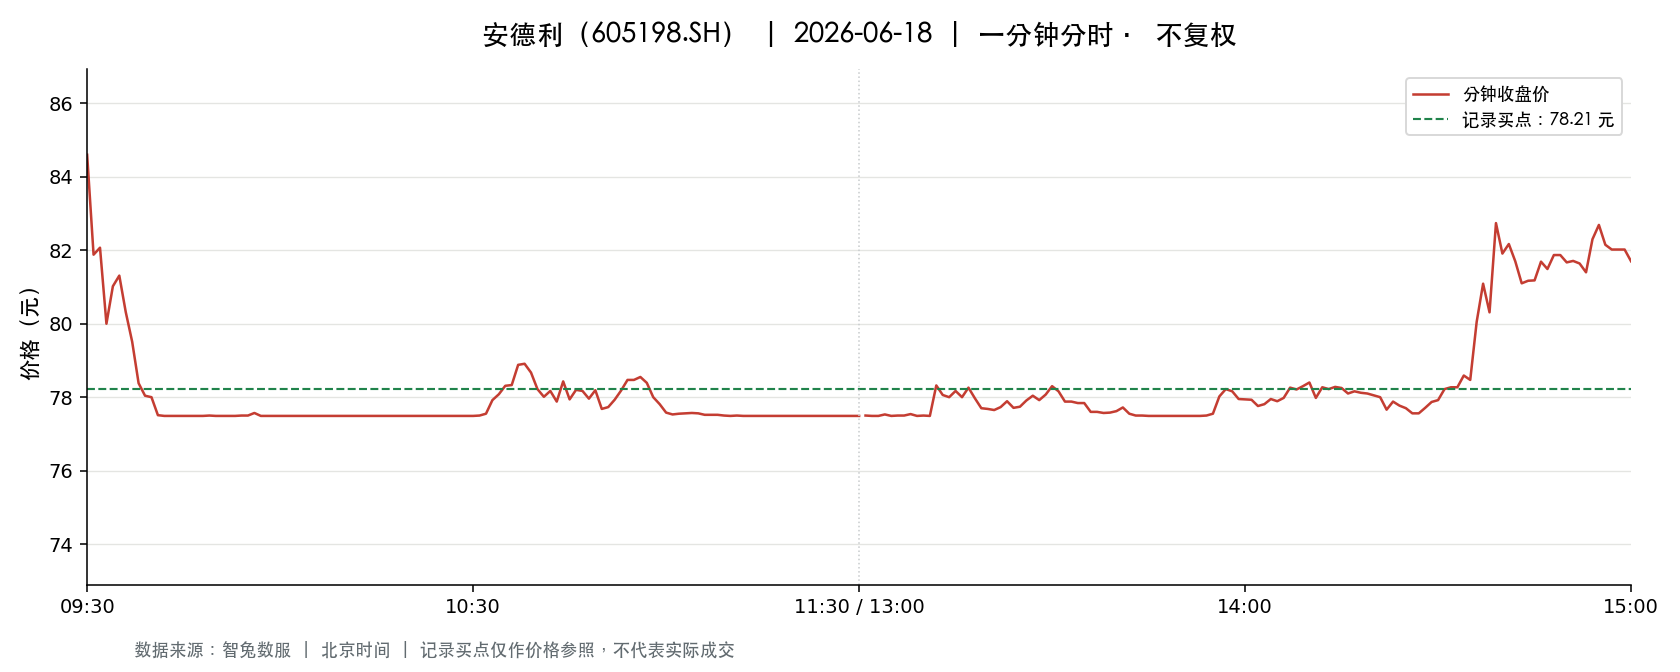

Data behind this chart, as committed beside it:
t, o, h, l, c, v, a, pc, sf
2026-06-18 09:30:00, 84.6, 84.6, 84.6, 84.6, 3411, 28857060, 86.1, 0.0
2026-06-18 09:31:00, 85.57, 85.96, 81.18, 81.88, 11338, 95718971, 84.6, 0.0
2026-06-18 09:32:00, 81.87, 83.8, 81.87, 82.07, 5091, 42089783, 81.88, 0.0
2026-06-18 09:33:00, 82.0, 82.0, 79.5, 80.0, 8707, 70306796, 82.07, 0.0
2026-06-18 09:34:00, 80.0, 81.51, 80.0, 81.02, 2475, 19953189, 80.0, 0.0
2026-06-18 09:35:00, 80.68, 81.5, 80.54, 81.31, 2235, 18110267, 81.02, 0.0
2026-06-18 09:36:00, 81.01, 81.29, 80.32, 80.32, 1331, 10747842, 81.31, 0.0
2026-06-18 09:37:00, 80.32, 80.36, 79.51, 79.51, 3794, 30379141, 80.32, 0.0
2026-06-18 09:38:00, 79.0, 79.5, 78.26, 78.38, 4023, 31762510, 79.51, 0.0
2026-06-18 09:39:00, 78.26, 78.56, 77.6, 78.04, 4828, 37711522, 78.38, 0.0
2026-06-18 09:40:00, 78.04, 78.71, 77.71, 78.0, 2630, 20521766, 78.04, 0.0
2026-06-18 09:41:00, 78.01, 78.28, 77.49, 77.51, 4937, 38360568, 78.0, 0.0
2026-06-18 09:42:00, 77.5, 77.77, 77.49, 77.49, 4462, 34581633, 77.51, 0.0
2026-06-18 09:43:00, 77.49, 77.49, 77.49, 77.49, 330.0, 2557170, 77.49, 0.0
2026-06-18 09:44:00, 77.49, 77.49, 77.49, 77.49, 115.0, 891135, 77.49, 0.0
2026-06-18 09:45:00, 77.49, 77.49, 77.49, 77.49, 124.0, 960876, 77.49, 0.0
2026-06-18 09:46:00, 77.49, 77.49, 77.49, 77.49, 122.0, 945378, 77.49, 0.0
2026-06-18 09:47:00, 77.49, 77.49, 77.49, 77.49, 73.0, 565677, 77.49, 0.0
2026-06-18 09:48:00, 77.49, 77.49, 77.49, 77.49, 50.0, 387450, 77.49, 0.0
2026-06-18 09:49:00, 77.49, 78.0, 77.49, 77.5, 6501, 50387793, 77.49, 0.0
2026-06-18 09:50:00, 77.5, 77.67, 77.49, 77.49, 1403, 10878428, 77.5, 0.0
2026-06-18 09:51:00, 77.49, 77.55, 77.49, 77.49, 1534, 11888125, 77.49, 0.0
2026-06-18 09:52:00, 77.49, 77.53, 77.49, 77.49, 451.0, 3494991, 77.49, 0.0
2026-06-18 09:53:00, 77.49, 77.49, 77.49, 77.49, 254.0, 1968246, 77.49, 0.0
2026-06-18 09:54:00, 77.49, 77.88, 77.49, 77.5, 715.0, 5542958, 77.49, 0.0
2026-06-18 09:55:00, 77.55, 77.55, 77.49, 77.5, 731.0, 5665360, 77.5, 0.0
2026-06-18 09:56:00, 77.5, 77.59, 77.49, 77.57, 502.0, 3890921, 77.5, 0.0
2026-06-18 09:57:00, 77.5, 77.86, 77.49, 77.49, 740.0, 5738390, 77.57, 0.0
2026-06-18 09:58:00, 77.55, 77.59, 77.49, 77.49, 152.0, 1178020, 77.49, 0.0
2026-06-18 09:59:00, 77.5, 77.5, 77.49, 77.49, 366.0, 2836194, 77.49, 0.0
2026-06-18 10:00:00, 77.49, 77.5, 77.49, 77.49, 366.0, 2836270, 77.49, 0.0
2026-06-18 10:01:00, 77.49, 77.49, 77.49, 77.49, 25.0, 193725, 77.49, 0.0
2026-06-18 10:02:00, 77.49, 77.49, 77.49, 77.49, 186.0, 1441314, 77.49, 0.0
2026-06-18 10:03:00, 77.49, 77.49, 77.49, 77.49, 145.0, 1123605, 77.49, 0.0
2026-06-18 10:04:00, 77.49, 77.49, 77.49, 77.49, 48.0, 371952, 77.49, 0.0
2026-06-18 10:05:00, 77.49, 77.49, 77.49, 77.49, 32.0, 247968, 77.49, 0.0
2026-06-18 10:06:00, 77.49, 77.49, 77.49, 77.49, 46.0, 356454, 77.49, 0.0
2026-06-18 10:07:00, 77.49, 77.49, 77.49, 77.49, 29.0, 224720, 77.49, 0.0
2026-06-18 10:08:00, 77.49, 77.49, 77.49, 77.49, 189.0, 1464561, 77.49, 0.0
2026-06-18 10:09:00, 77.49, 77.49, 77.49, 77.49, 35.0, 271215, 77.49, 0.0
2026-06-18 10:10:00, 77.49, 77.49, 77.49, 77.49, 70.0, 542430, 77.49, 0.0
2026-06-18 10:11:00, 77.49, 77.49, 77.49, 77.49, 225.0, 1743525, 77.49, 0.0
2026-06-18 10:12:00, 77.49, 77.49, 77.49, 77.49, 40.0, 309960, 77.49, 0.0
2026-06-18 10:13:00, 77.49, 77.49, 77.49, 77.49, 15.0, 116235, 77.49, 0.0
2026-06-18 10:14:00, 77.49, 77.49, 77.49, 77.49, 28.0, 216972, 77.49, 0.0
2026-06-18 10:15:00, 77.49, 77.53, 77.49, 77.49, 1500, 11624228, 77.49, 0.0
2026-06-18 10:16:00, 77.49, 77.5, 77.49, 77.49, 345.0, 2673407, 77.49, 0.0
2026-06-18 10:17:00, 77.49, 77.49, 77.49, 77.49, 229.0, 1774521, 77.49, 0.0
2026-06-18 10:18:00, 77.49, 77.49, 77.49, 77.49, 15.0, 116235, 77.49, 0.0
2026-06-18 10:19:00, 77.49, 77.49, 77.49, 77.49, 21.0, 162729, 77.49, 0.0
2026-06-18 10:20:00, 77.49, 77.49, 77.49, 77.49, 31.0, 240219, 77.49, 0.0
2026-06-18 10:21:00, 77.49, 77.58, 77.49, 77.49, 1064, 8245141, 77.49, 0.0
2026-06-18 10:22:00, 77.49, 77.49, 77.49, 77.49, 57.0, 441693, 77.49, 0.0
2026-06-18 10:23:00, 77.49, 77.49, 77.49, 77.49, 61.0, 472689, 77.49, 0.0
2026-06-18 10:24:00, 77.49, 77.49, 77.49, 77.49, 127.0, 984123, 77.49, 0.0
2026-06-18 10:25:00, 77.49, 77.5, 77.49, 77.49, 208.0, 1611802, 77.49, 0.0
2026-06-18 10:26:00, 77.49, 77.5, 77.49, 77.49, 268.0, 2076887, 77.49, 0.0
2026-06-18 10:27:00, 77.49, 77.49, 77.49, 77.49, 266.0, 2061237, 77.49, 0.0
2026-06-18 10:28:00, 77.49, 77.49, 77.49, 77.49, 450.0, 3487068, 77.49, 0.0
2026-06-18 10:29:00, 77.49, 77.49, 77.49, 77.49, 65.0, 503685, 77.49, 0.0
... 181 more rows
